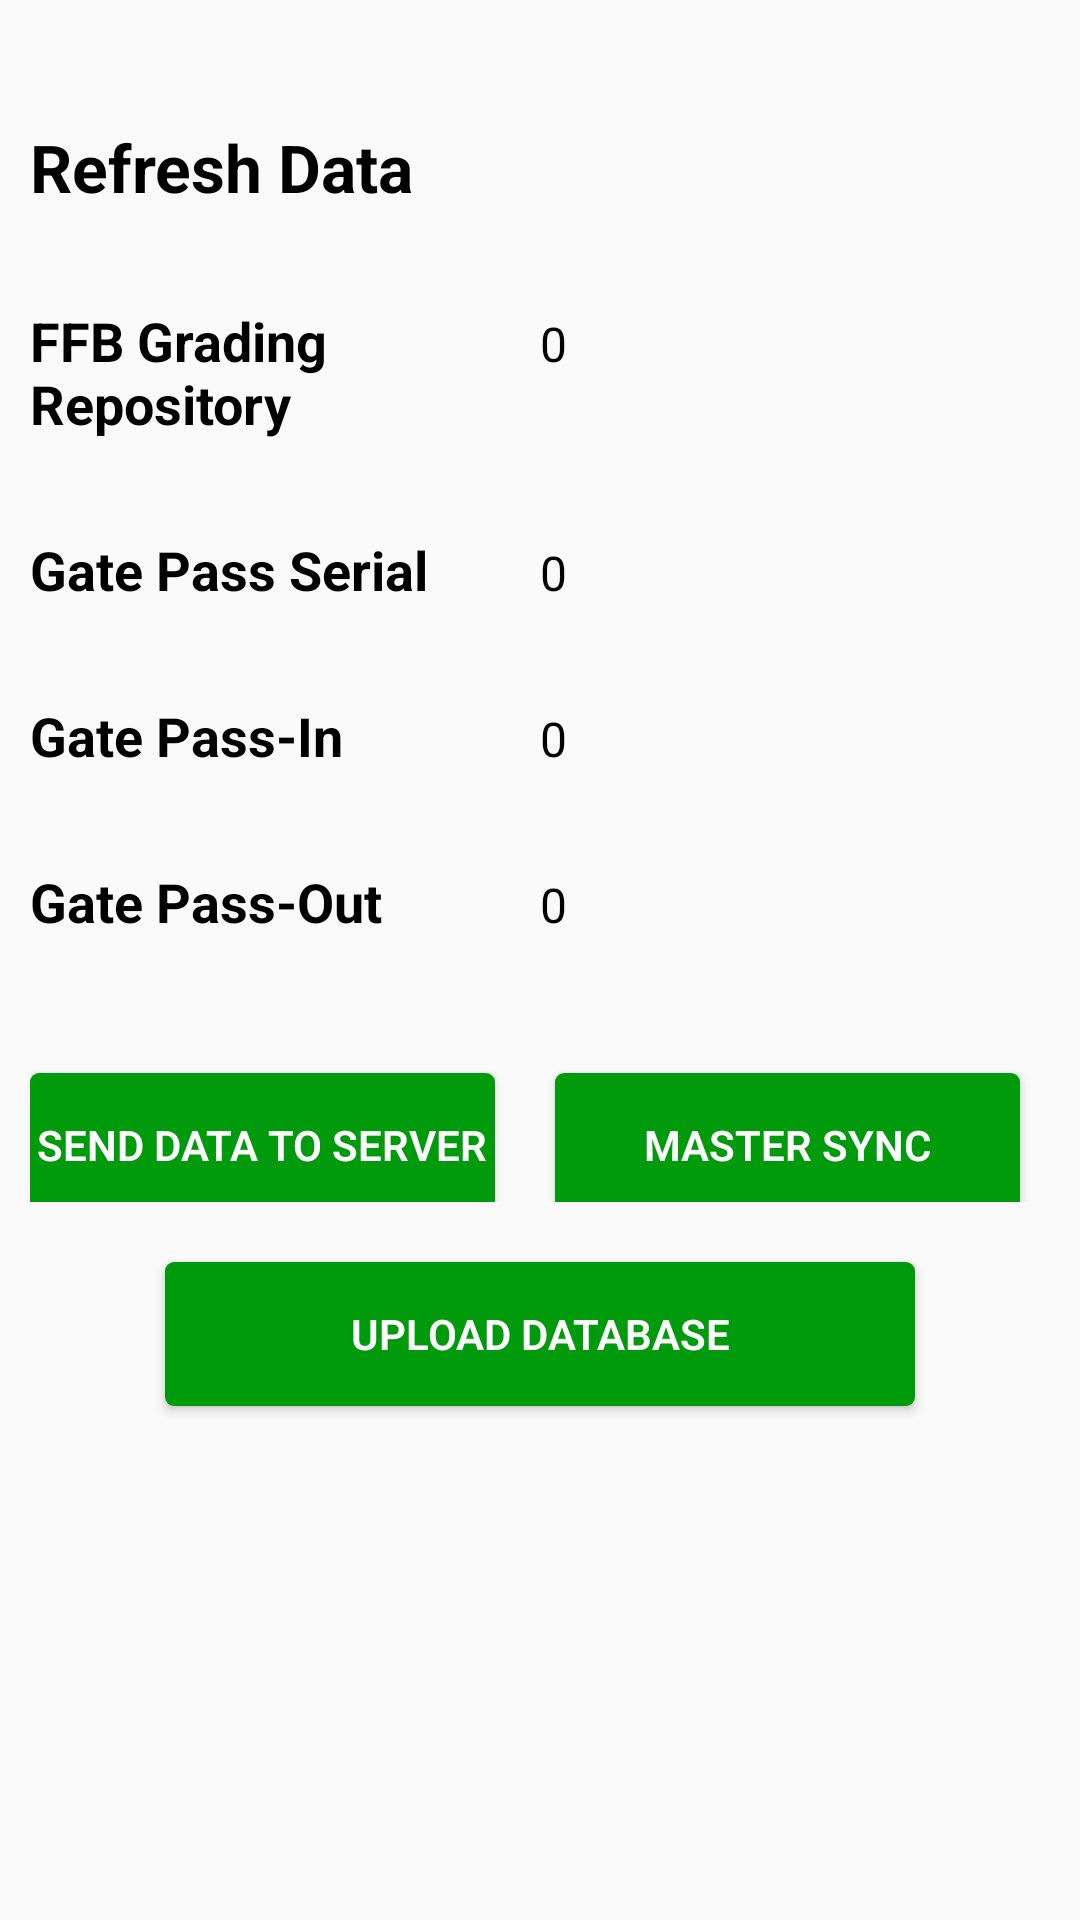

Write the Android layout XML for this screen, with the resource values it uses.
<!-- AndroidManifest.xml: application theme AppTheme -->
<!-- res/layout/activity_refreshsync.xml -->
<?xml version="1.0" encoding="utf-8"?>
<LinearLayout xmlns:android="http://schemas.android.com/apk/res/android"
    android:layout_width="match_parent"
    android:layout_height="match_parent"
    android:orientation="vertical">

    <ScrollView
        android:layout_width="match_parent"
        android:layout_height="match_parent">


        <LinearLayout
            android:layout_width="match_parent"
            android:layout_height="match_parent"
            android:orientation="vertical">

        <LinearLayout
            android:layout_width="match_parent"
            android:layout_height="wrap_content"
            android:orientation="vertical"
            android:layout_marginTop="10dp">

        <TextView
            style="@style/header_h1_text_title_multi"
            android:layout_width="wrap_content"
            android:layout_height="wrap_content"
            android:layout_marginTop="20dp"
            android:layout_marginLeft="10dp"
            android:text="Refresh Data"
            android:textSize="22dp" />

        </LinearLayout>

        <LinearLayout
            android:layout_width="match_parent"
            android:layout_height="wrap_content"
            android:layout_marginTop="20dp"
            android:orientation="horizontal">

            <TextView
                style="@style/header_h1_text_title_multi"
                android:layout_width="match_parent"
                android:layout_height="wrap_content"
                android:layout_marginLeft="10dp"
                android:layout_weight="1.0"
                android:text="FFB Grading Repository"
                android:textColor="#000000"
                android:textSize="18sp" />

            <TextView
                android:id="@+id/gradingrepcount"
                android:layout_width="match_parent"
                android:layout_height="wrap_content"
                android:layout_marginRight="10dp"
                android:layout_weight="1.0"
                android:text="0"
                android:textColor="#000000"
                android:textSize="16sp" />
        </LinearLayout>

            <LinearLayout
                android:layout_width="match_parent"
                android:layout_height="wrap_content"
                android:layout_marginTop="20dp"
                android:orientation="horizontal">

                <TextView
                    style="@style/header_h1_text_title_multi"
                    android:layout_width="match_parent"
                    android:layout_height="wrap_content"
                    android:layout_marginLeft="10dp"
                    android:layout_weight="1.0"
                    android:text="Gate Pass Serial"
                    android:textColor="#000000"
                    android:textSize="18sp" />

                <TextView
                    android:id="@+id/GatePassTokencount"
                    android:layout_width="match_parent"
                    android:layout_height="wrap_content"
                    android:layout_marginRight="10dp"
                    android:layout_weight="1.0"
                    android:text="0"
                    android:textColor="#000000"
                    android:textSize="16sp" />
            </LinearLayout>

            <LinearLayout
                android:layout_width="match_parent"
                android:layout_height="wrap_content"
                android:layout_marginTop="20dp"
                android:orientation="horizontal">

                <TextView
                    style="@style/header_h1_text_title_multi"
                    android:layout_width="match_parent"
                    android:layout_height="wrap_content"
                    android:layout_marginLeft="10dp"
                    android:layout_weight="1.0"
                    android:text="Gate Pass-In"
                    android:textColor="#000000"
                    android:textSize="18sp" />

                <TextView
                    android:id="@+id/GatePasscount"
                    android:layout_width="match_parent"
                    android:layout_height="wrap_content"
                    android:layout_marginRight="10dp"
                    android:layout_weight="1.0"
                    android:text="0"
                    android:textColor="#000000"
                    android:textSize="16sp" />
            </LinearLayout>

            <LinearLayout
                android:layout_width="match_parent"
                android:layout_height="wrap_content"
                android:layout_marginTop="20dp"
                android:orientation="horizontal">

                <TextView
                    style="@style/header_h1_text_title_multi"
                    android:layout_width="match_parent"
                    android:layout_height="wrap_content"
                    android:layout_marginLeft="10dp"
                    android:layout_weight="1.0"
                    android:text="Gate Pass-Out"
                    android:textColor="#000000"
                    android:textSize="18sp" />

                <TextView
                    android:id="@+id/GatePassoutcount"
                    android:layout_width="match_parent"
                    android:layout_height="wrap_content"
                    android:layout_marginRight="10dp"
                    android:layout_weight="1.0"
                    android:text="0"
                    android:textColor="#000000"
                    android:textSize="16sp" />
            </LinearLayout>



            <LinearLayout
                android:layout_width="match_parent"
                android:layout_height="wrap_content"
                android:layout_marginTop="20dp"
                android:gravity="center"
                android:orientation="horizontal"
                android:padding="10dp">

                <Button
                    android:id="@+id/btsynctoserver"
                    style="@style/basicBtnStyle"
                    android:layout_width="150dp"
                    android:layout_height="wrap_content"
                    android:layout_weight="0.5"
                    android:text="Send Data To Server" />

                <Button
                    android:id="@+id/btnmastersync"
                    style="@style/basicBtnStyle"
                    android:layout_width="150dp"
                    android:layout_height="wrap_content"
                    android:layout_marginLeft="10dp"
                    android:layout_weight="0.5"
                    android:text="Master Sync" />

            </LinearLayout>

            <Button
                android:id="@+id/btcopydatabase"
                style="@style/basicBtnStyle"
                android:layout_width="250dp"
                android:layout_height="wrap_content"
                android:layout_centerInParent="true"
                android:layout_gravity="center"
                android:layout_margin="10dp"
                android:text="Upload Database" />

        </LinearLayout>

    </ScrollView>

</LinearLayout>
<!-- resources referenced by this layout -->
<resources>
  <style name="basicBtnStyle">
          <item name="android:background">@drawable/btn_stateful</item>
          <item name="android:textColor">@color/white</item>
          <item name="android:fontFamily">sans-serif-light</item>
          <item name="android:textStyle">bold</item>
          <item name="android:layout_marginTop">10dp</item>
          <item name="android:layout_marginRight">10dp</item>
      </style>
  <style name="header_h1_text_title_multi">
          <item name="android:layout_width">match_parent</item>
          <item name="android:layout_height">39dp</item>
          <item name="android:ellipsize">end</item>
          <item name="android:paddingTop">11dp</item>
          <item name="android:singleLine">false</item>
          <item name="android:textColor">@color/header_txt</item>
          <item name="android:textSize">20dp</item>
          <item name="android:textStyle">bold</item>
          <item name="android:fontFamily">Roboto_Regular</item>
      </style>
  <style name="AppTheme" parent="Theme.AppCompat.Light.DarkActionBar">
          
          <item name="colorPrimary">@color/colorPrimary</item>
          <item name="colorPrimaryDark">@color/colorPrimaryDark</item>
          <item name="colorAccent">@color/colorAccent</item>
          <item name="windowNoTitle">true</item>
          <item name="windowActionBar">false</item>
          <item name="android:screenOrientation">portrait</item>
      </style>
  <!-- drawable btn_stateful (drawable) -->
  <?xml version="1.0" encoding="utf-8"?>
  <selector xmlns:android="http://schemas.android.com/apk/res/android">
      <item android:state_pressed="true">
          <shape android:shape="rectangle" >
              <corners android:radius="3dp" />
              <solid android:color="@color/colorPrimaryDark"/>
          </shape>
      </item>
      <item>
          <shape android:shape="rectangle"  >
              <corners android:radius="3dp" />
              <solid android:color="@color/colorPrimary"/>
          </shape>
      </item>
  </selector>
  <color name="white">#FFFFFFFF</color>
  <color name="header_txt">#000000</color>
  <color name="colorPrimary">#009a0d</color>
  <color name="colorPrimaryDark">#006709</color>
  <color name="colorAccent">#052353</color>
</resources>
